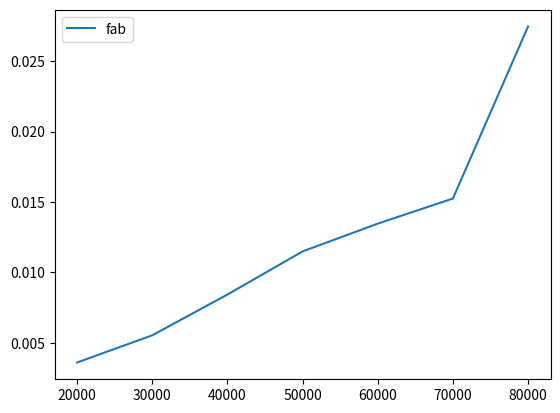

Python code for this plot:
import numpy as np
import random as ra
import time
import matplotlib.pyplot as plt 


def tdiff():
    global t
    diff = time.time() - t
    t = time.time()
    print(diff)
    

def goodSegment(lower, badNumbers, upper):
    bad_list = sorted(badNumbers)
    for i, n in enumerate(bad_list):
        # if i % 5000:
        #     print(i, '/', len(bad_list), end='  ')
        if n<lower or n>upper:
            badNumbers.remove(n)
    badNumbers.sort()
    diff_lower = badNumbers[0] - lower
    diff_n = []
    for n in range(1, len(badNumbers)):
        diff_n.append(badNumbers[n] - badNumbers[n-1] - 1)
    diff_upper = upper - badNumbers[-1]
    all_diffs = [diff_lower] + diff_n + [diff_upper]
    return max(all_diffs)


def fab(lower, badNumbers, upper):
    global t
    # print('starting fab ...')
    t = time.time()
    badNumbers.sort()
    # left_trim = set(np.arange(badNumbers[0], lower))
    # tdiff()
    # right_trim = set(np.arange(upper + 1, badNumbers[-1] + 1))
    # tdiff()
    # purgedSet = set(badNumbers) - left_trim - right_trim
    # tdiff()
    purgedSet = np.array(badNumbers)
    badNumbersArray = purgedSet[np.logical_and(purgedSet >= lower, purgedSet <= upper)]
    # badNumbersArray = np.asarray(sorted(purgedSet))
    if badNumbersArray.size > 0:
        diffs = (badNumbersArray - np.roll(badNumbersArray, 1) - 1)[1:]
        left = badNumbersArray[0] - lower
        right = upper - badNumbersArray[-1]
        all_diffs = np.concatenate(([left], diffs, [right]))
        return max(all_diffs)
    else:
        return upper - lower + 1


if __name__ == '__main__':
    """
    goodSegement e fab fanno la stessa cosa, ma fab dovrebbe farla in modo più efficiente.
    entrambe estraggono il segmento interno di numeri a distanza maggiore, considerati e inclusi gli estremi upper e lower.
    praticamente è come se avessimo una lista di numeri consecutivi da min a max, estremi inclusi. Poi eliminiamo dalla lista i numeri "bad" (in b).
    Ora calcoliamo la lunghezza di tutti i sottoinsiemi di numeri consecutivi, e ne estraiamo la massima.
     
    """
    t = time.time()
    with_numpy = True
    with_standard = False
    massimo = 10000000
    xa, y1, y2 = [], [], []
    passo = 10000
    for x in range(1, 8):
        xa.append(passo + x*passo)
        b = ra.sample(range(1, massimo), passo + x*passo)
        l0 = ra.randint(1, massimo)
        u0 = ra.randint(1, massimo)
        lo = min(l0, u0)
        u = max(l0, u0)
        # lo, b, u = 20, [50], 60
        # print(l0, b, u)

        if with_numpy:
            t1_0 = time.time()
            m1 =fab(lo, b, u)
            t1_1 = time.time()
            y1.append(t1_1 - t1_0)
            print('fab:', m1, 'dt:', t1_1 - t1_0)

        if with_standard:
            t2_0 = time.time()
            m2 =goodSegment(lo, b, u)
            t2_1 = time.time()
            y2.append(t2_1 - t2_0)
            print('goodSegment', m2, 'dt:', t2_1 - t2_0)

        print(x)

    plt.figure()
    if with_numpy:
        plt.plot(xa, y1, label='fab')
    if with_standard:
        plt.plot(xa, y2, label='goodSegment')
    plt.legend(loc="upper left")
    plt.show()
